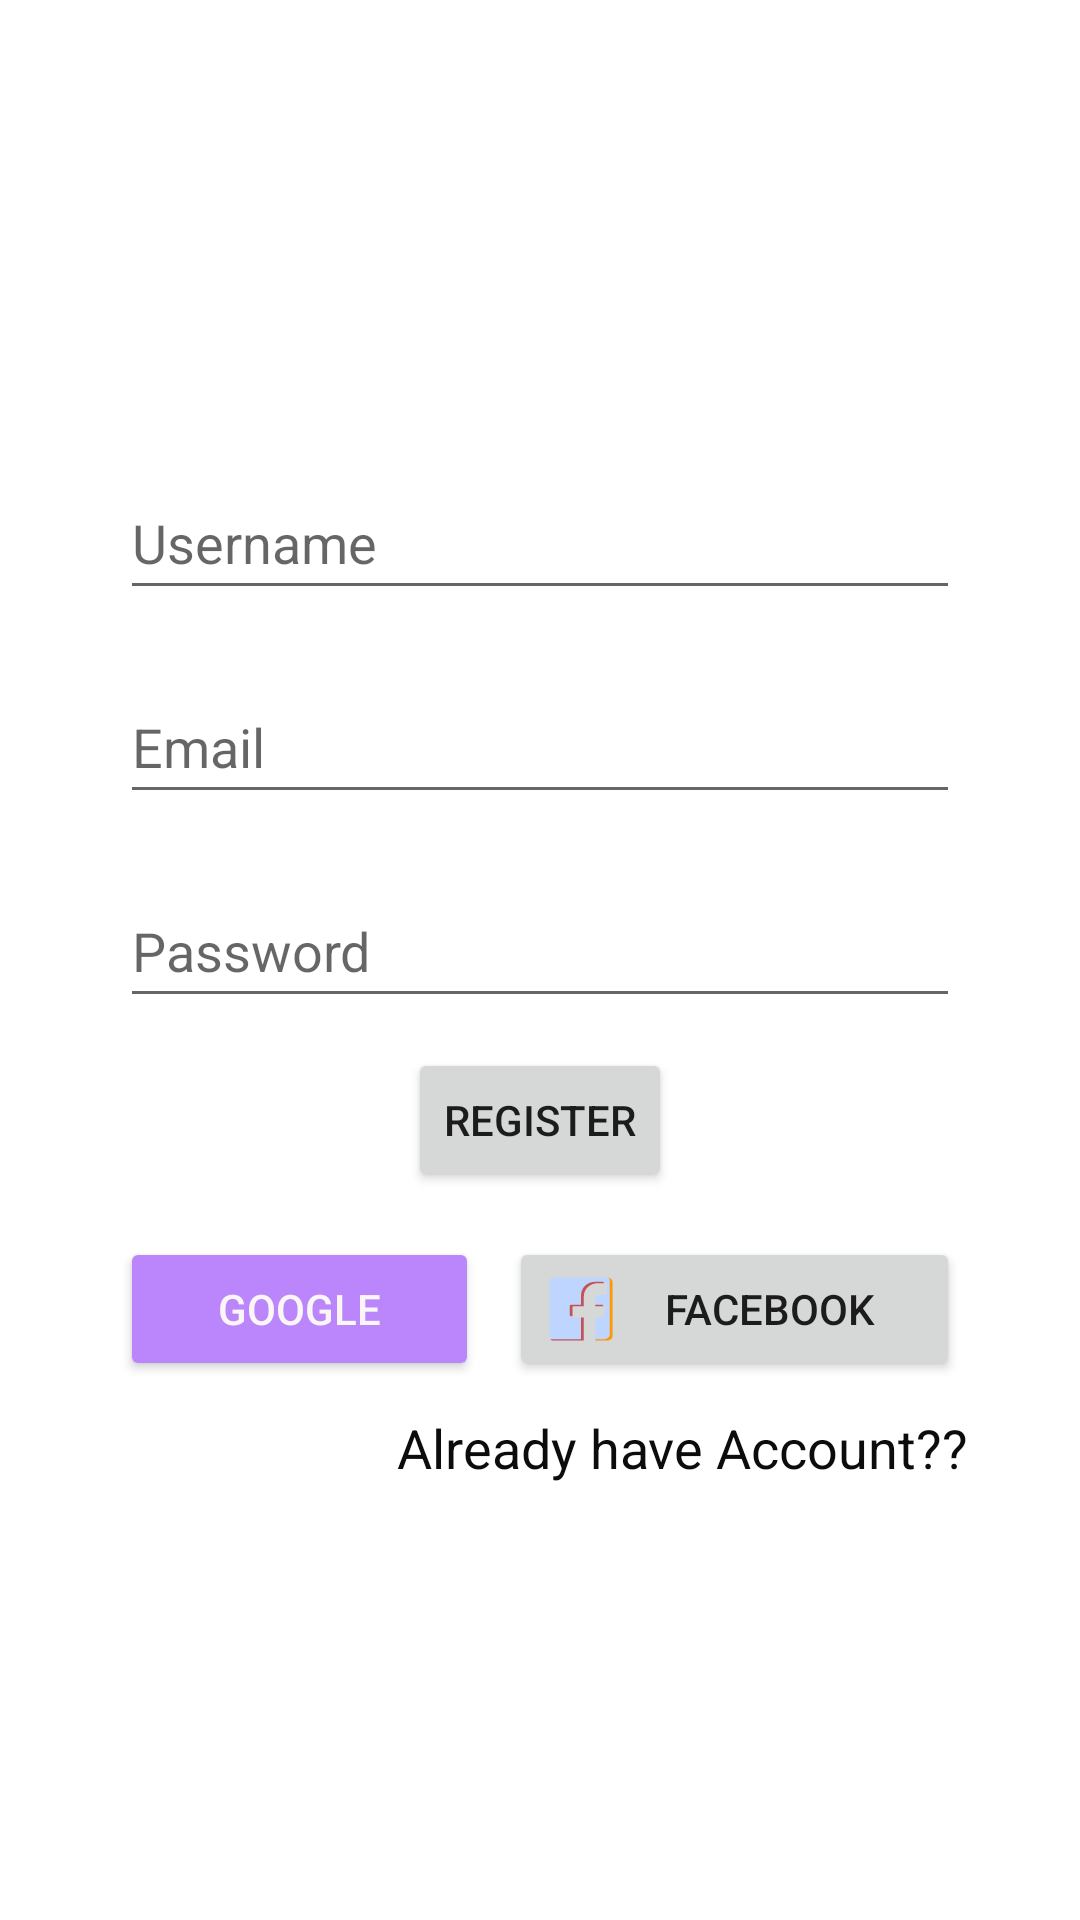

Here is an Android app screen rendered from its layout file. Give the layout XML and the strings, colors and styles it references.
<!-- AndroidManifest.xml: application theme Theme.Sampark -->
<!-- res/layout/activity_signup.xml -->
<?xml version="1.0" encoding="utf-8"?>
<LinearLayout xmlns:android="http://schemas.android.com/apk/res/android"
    xmlns:app="http://schemas.android.com/apk/res-auto"
    xmlns:tools="http://schemas.android.com/tools"
    android:layout_width="wrap_content"
    android:layout_height="match_parent"
    android:layout_margin="10dp"
    android:gravity="center"
    android:orientation="vertical"
    tools:context=".SignupActivity">

    <LinearLayout
        android:layout_width="match_parent"
        android:layout_height="wrap_content"
        android:layout_marginStart="30dp"
        android:layout_marginEnd="30dp"
        android:gravity="center_horizontal"
        android:orientation="vertical">

        <ImageView
            android:id="@+id/imageView"
            android:layout_width="match_parent"
            android:layout_height="wrap_content"
            android:backgroundTint="#F3E8E8"
            android:tint="#F60202"
            app:srcCompat="@drawable/chat"
            tools:ignore="UseAppTint" />

        <EditText
            android:id="@+id/tvuser"
            android:layout_width="match_parent"
            android:layout_height="wrap_content"
            android:layout_margin="10dp"
            android:ems="10"
            android:hint="Username"
            android:inputType="textPersonName"
            android:minHeight="48dp"
            tools:ignore="TextSizeCheck" />

        <EditText
            android:id="@+id/tvemail"
            android:layout_width="match_parent"
            android:layout_height="wrap_content"
            android:layout_margin="10dp"
            android:ems="10"
            android:hint="Email"
            android:inputType="textEmailAddress"
            android:minHeight="48dp"
            tools:ignore="TextSizeCheck" />

        <EditText
            android:id="@+id/tvPassword"
            android:layout_width="match_parent"
            android:layout_height="wrap_content"
            android:layout_margin="10dp"
            android:ems="10"
            android:hint="Password"
            android:inputType="numberPassword"
            android:minHeight="48dp"
            tools:ignore="TextSizeCheck" />

        <Button
            android:id="@+id/btnreg"
            android:layout_width="wrap_content"
            android:layout_height="wrap_content"
            android:text="Register"
            tools:ignore="TextSizeCheck" />
    </LinearLayout>

    <LinearLayout
        android:layout_width="match_parent"
        android:layout_height="wrap_content"
        android:orientation="horizontal">

        <Button
            android:id="@+id/btngoogle"
            android:layout_width="wrap_content"
            android:layout_height="wrap_content"
            android:layout_marginStart="40dp"
            android:layout_marginTop="15dp"
            android:layout_marginEnd="10dp"
            android:layout_weight="1"
            android:backgroundTint="@color/purple_200"
            android:drawableLeft="@drawable/google"
            android:drawableTint="#1E3BDD"
            android:text="Google"
            android:textColor="#FBF6F6"
            tools:ignore="TextSizeCheck" />

        <Button
            android:id="@+id/btnfb"
            android:layout_width="wrap_content"
            android:layout_height="wrap_content"
            android:layout_marginTop="15dp"
            android:layout_marginEnd="40dp"
            android:layout_weight="1"
            android:drawableLeft="@drawable/facebook"
            android:text="Facebook"
            tools:ignore="TextSizeCheck" />

    </LinearLayout>

    <TextView
        android:id="@+id/tv"
        android:layout_width="match_parent"
        android:layout_height="wrap_content"
        android:layout_marginTop="10dp"
        android:layout_marginEnd="25dp"
        android:gravity="right"
        android:text="Already have Account??"
        android:textColor="#0C0C0C"
        android:textSize="18sp" />
</LinearLayout>
<!-- resources referenced by this layout -->
<resources>
  <!-- drawable facebook (drawable) -->
  <vector android:height="24dp" android:viewportHeight="1024"
      android:viewportWidth="1024" android:width="24dp" xmlns:android="http://schemas.android.com/apk/res/android">
      <path android:fillColor="#BED6FF" android:pathData="M715.6,960h171.9C920.3,960 960,932.8 960,898.9V125.1C960,91.2 920.3,64 887.5,64H113.7C77,64 64,96.9 64,125.1v773.8C64,927.1 77,960 113.7,960h439V634.2H410.2c-11.3,0 -20.4,-9.1 -20.4,-20.4V491.6c0,-11.3 9.1,-20.4 20.4,-20.4h142.5V328.7c0,-99.4 88.1,-183.3 192.3,-183.3h113.2c11.3,0 20.4,9.1 20.4,20.4V288c0,11.3 -9.1,20.4 -20.4,20.4h-72.5c-34.4,0 -70.1,19.1 -70.1,50.9v112h131.2a20.3,20.3 0,0 1,16.5 8.5c3.9,5.3 4.9,12.1 2.8,18.3l-40.7,122.2a20.4,20.4 0,0 1,-19.3 13.9h-90.4V960z"/>
      <path android:fillColor="#C55353" android:pathData="M807.7,451.7h-92.1v19.5h112.3c-0.2,-3.9 -1.3,-7.8 -3.7,-11.1a20.3,20.3 0,0 0,-16.5 -8.5zM513.6,940.5H75.4C83.3,952 95.6,960 113.7,960h439V634.2H513.6v306.3zM839.3,145.5c-0.5,-10.9 -9.2,-19.5 -20.2,-19.5H705.9c-104.2,0 -192.3,83.9 -192.3,183.3v142.5H371.1c-11.3,0 -20.4,9.1 -20.4,20.4v122.2c0,11.3 9.1,20.4 20.4,20.4h18.9c-0,-0.3 -0.2,-0.5 -0.2,-0.8V491.6c0,-11.3 9.1,-20.4 20.4,-20.4h142.5V328.7c0,-99.4 88.1,-183.3 192.3,-183.3h94.3z"/>
      <path android:fillColor="#FF9800" android:pathData="M900.1,65.3c12.2,10.8 20.8,24.7 20.8,40.3V879.4c0,33.8 -39.7,61.1 -72.5,61.1H715.6V960h171.9C920.3,960 960,932.8 960,898.9V125.1c0,-29.6 -30.3,-54.1 -59.9,-59.8z"/>
  </vector>
  <style name="Theme.Sampark" parent="Theme.MaterialComponents.DayNight.DarkActionBar">
          
          <item name="colorPrimary">@color/purple_200</item>
          <item name="colorPrimaryVariant">@color/purple_700</item>
          <item name="colorOnPrimary">@color/white</item>
          
          <item name="colorSecondary">@color/teal_200</item>
          <item name="colorSecondaryVariant">@color/teal_700</item>
          <item name="colorOnSecondary">@color/black</item>
          
          <item name="android:statusBarColor">?attr/colorPrimaryVariant</item>
          
      </style>
  <!-- not gathered from this repository: default colours our renderer supplied (Android Studio template values) -->
  <color name="purple_200">#FFBB86FC</color>
  <color name="purple_700">#FF3700B3</color>
  <color name="teal_200">#FF03DAC5</color>
  <color name="teal_700">#FF018786</color>
  <color name="black">#FF000000</color>
  <color name="white">#FFFFFFFF</color>
</resources>
